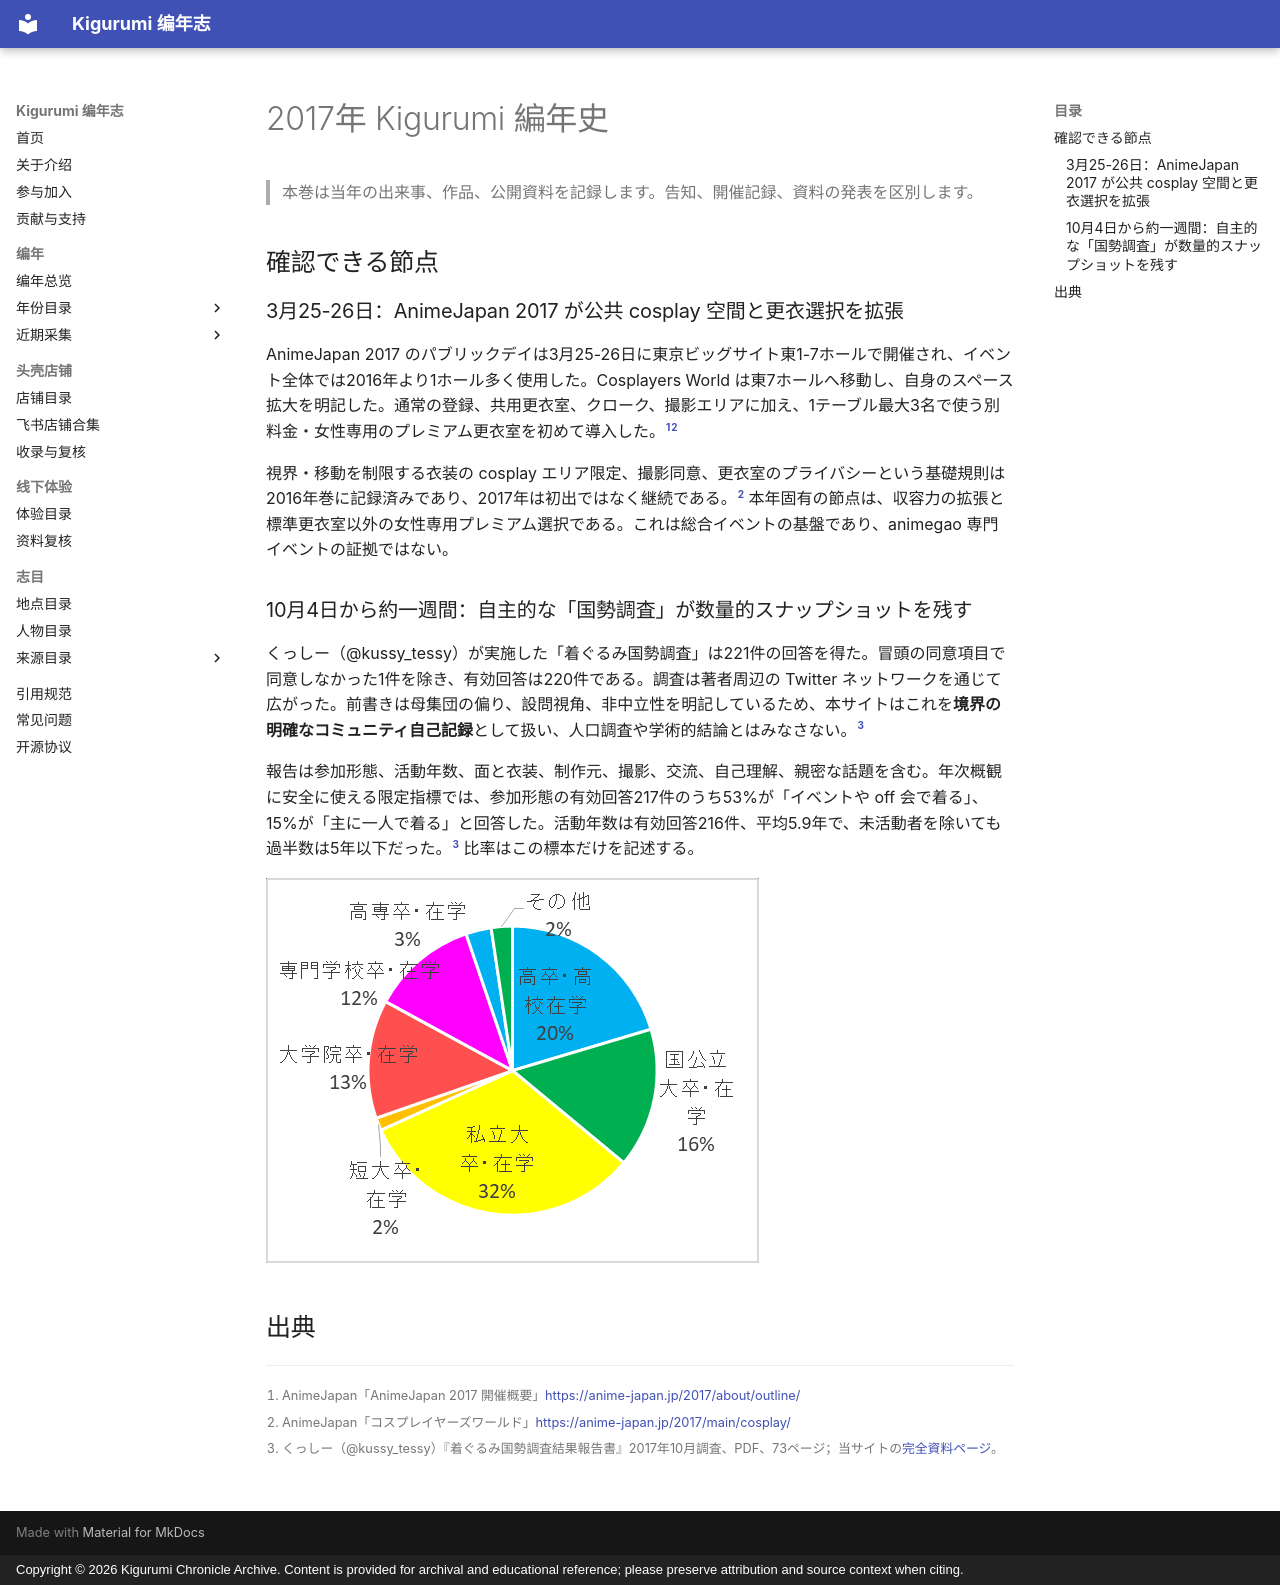

repository: kigermap/kigwiki · page: ja/years/2017/index.html · generator: mkdocs · copyright: Copyright © 2026 Kigurumi Chronicle Archive. Content is provided for archival and educational reference; please preserve attribution and source context when citing.

---
title: "2017年 Kigurumi 編年史"
date: "2026-08-02"
language: "ja"
status: "公開資料に基づく編年"
---

# 2017年 Kigurumi 編年史

> 本巻は当年の出来事、作品、公開資料を記録します。告知、開催記録、資料の発表を区別します。

## 確認できる節点

### 3月25-26日：AnimeJapan 2017 が公共 cosplay 空間と更衣選択を拡張

AnimeJapan 2017 のパブリックデイは3月25-26日に東京ビッグサイト東1-7ホールで開催され、イベント全体では2016年より1ホール多く使用した。Cosplayers World は東7ホールへ移動し、自身のスペース拡大を明記した。通常の登録、共用更衣室、クローク、撮影エリアに加え、1テーブル最大3名で使う別料金・女性専用のプレミアム更衣室を初めて導入した。[^aj-outline][^aj-cosplay]

視界・移動を制限する衣装の cosplay エリア限定、撮影同意、更衣室のプライバシーという基礎規則は2016年巻に記録済みであり、2017年は初出ではなく継続である。[^aj-cosplay] 本年固有の節点は、収容力の拡張と標準更衣室以外の女性専用プレミアム選択である。これは総合イベントの基盤であり、animegao 専門イベントの証拠ではない。

### 10月4日から約一週間：自主的な「国勢調査」が数量的スナップショットを残す

くっしー（@kussy_tessy）が実施した「着ぐるみ国勢調査」は221件の回答を得た。冒頭の同意項目で同意しなかった1件を除き、有効回答は220件である。調査は著者周辺の Twitter ネットワークを通じて広がった。前書きは母集団の偏り、設問視角、非中立性を明記しているため、本サイトはこれを**境界の明確なコミュニティ自己記録**として扱い、人口調査や学術的結論とはみなさない。[^census]

報告は参加形態、活動年数、面と衣装、制作元、撮影、交流、自己理解、親密な話題を含む。年次概観に安全に使える限定指標では、参加形態の有効回答217件のうち53%が「イベントや off 会で着る」、15%が「主に一人で着る」と回答した。活動年数は有効回答216件、平均5.9年で、未活動者を除いても過半数は5年以下だった。[^census] 比率はこの標本だけを記述する。

![原報告図22：活動形態](../../../assets/images/kigurumi-census-2017/figure-022.png)

## 出典

[^aj-outline]: AnimeJapan「AnimeJapan 2017 開催概要」<https://anime-japan.jp/2017/about/outline/>
[^aj-cosplay]: AnimeJapan「コスプレイヤーズワールド」<https://anime-japan.jp/2017/main/cosplay/>
[^census]: くっしー（@kussy_tessy）『着ぐるみ国勢調査結果報告書』2017年10月調査、PDF、73ページ；当サイトの[完全資料ページ](../../sources/survey-reports/kigurumi-census-2017/index.md)。
